Run: headless pygame with SDL's dummy video driver; simulated clock (each Clock.tick advances the game by its frame time, no real sleeping); random seed 0; keys injected as events and as key.get_pressed() state; no mouse input.
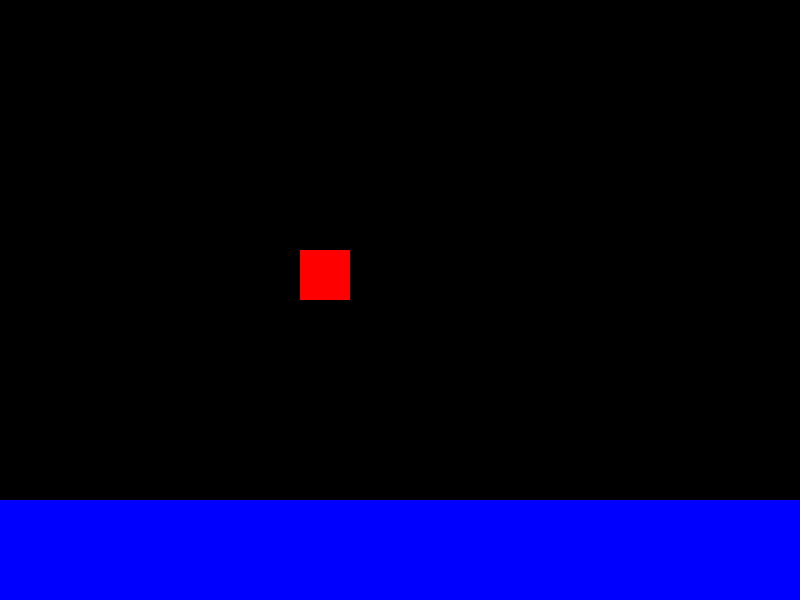
Frame 1 of 4 · flips 1–60 · no input
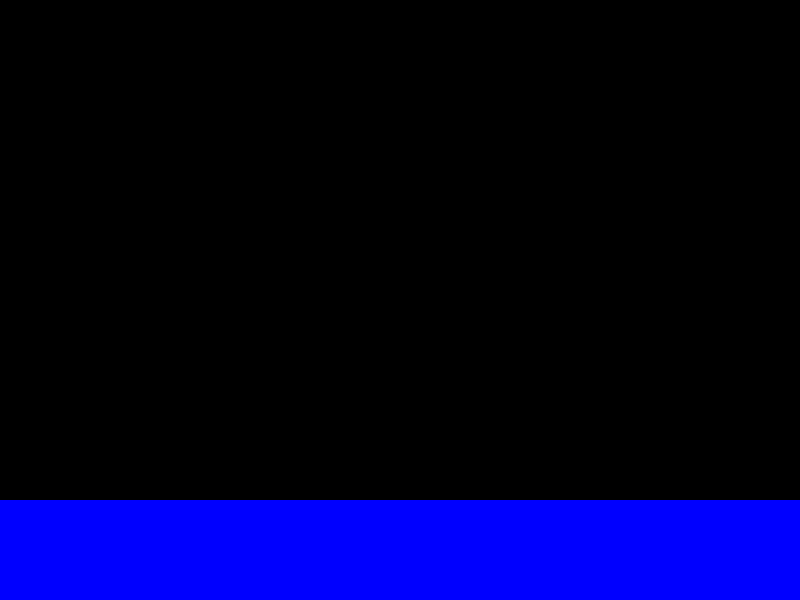
Frame 2 of 4 · flips 61–180 · tapped SPACE, RETURN · held RIGHT (→), D
Frame 3 of 4 · flips 181–300 · held DOWN (↓), S · screen unchanged from frame 2, image omitted
Frame 4 of 4 · flips 301–420 · held LEFT (←), A, UP (↑), W · screen unchanged from frame 3, image omitted

The pygame program that drew these frames:

import pygame

pygame.init()

SCREEN_WIDTH = 800
SCREEN_HEIGHT = 600

screen = pygame.display.set_mode((SCREEN_WIDTH, SCREEN_HEIGHT))
pygame.display.set_caption('PygameDemo')

player = pygame.Rect((300, 250, 50, 50))
groundRect = pygame.Rect(0, 500, 800, 100)
clock = pygame.time.Clock()

x, y = 300, 400
xVelocity, yVelocity = 0, 0
red = (255, 0, 0)
blue = (0, 0, 255)

run = True
while run:
    clock.tick(30)
    screen.fill((0, 0, 0))
    pygame.draw.rect(screen, red, player)
    pygame.draw.rect(screen, blue, groundRect)

    key = pygame.key.get_pressed()
    if key[pygame.K_a] == True:
        player.move_ip(-10, 0)
    elif key[pygame.K_d] == True:
        player.move_ip(10, 0)
    elif key[pygame.K_w] == True:
        player.move_ip(0, -10)
    elif key[pygame.K_s] == True:
        player.move_ip(0, 10)

    for event in pygame.event.get():
        if event.type == pygame.QUIT:
            run = False

    pygame.display.update()

pygame.quit()
